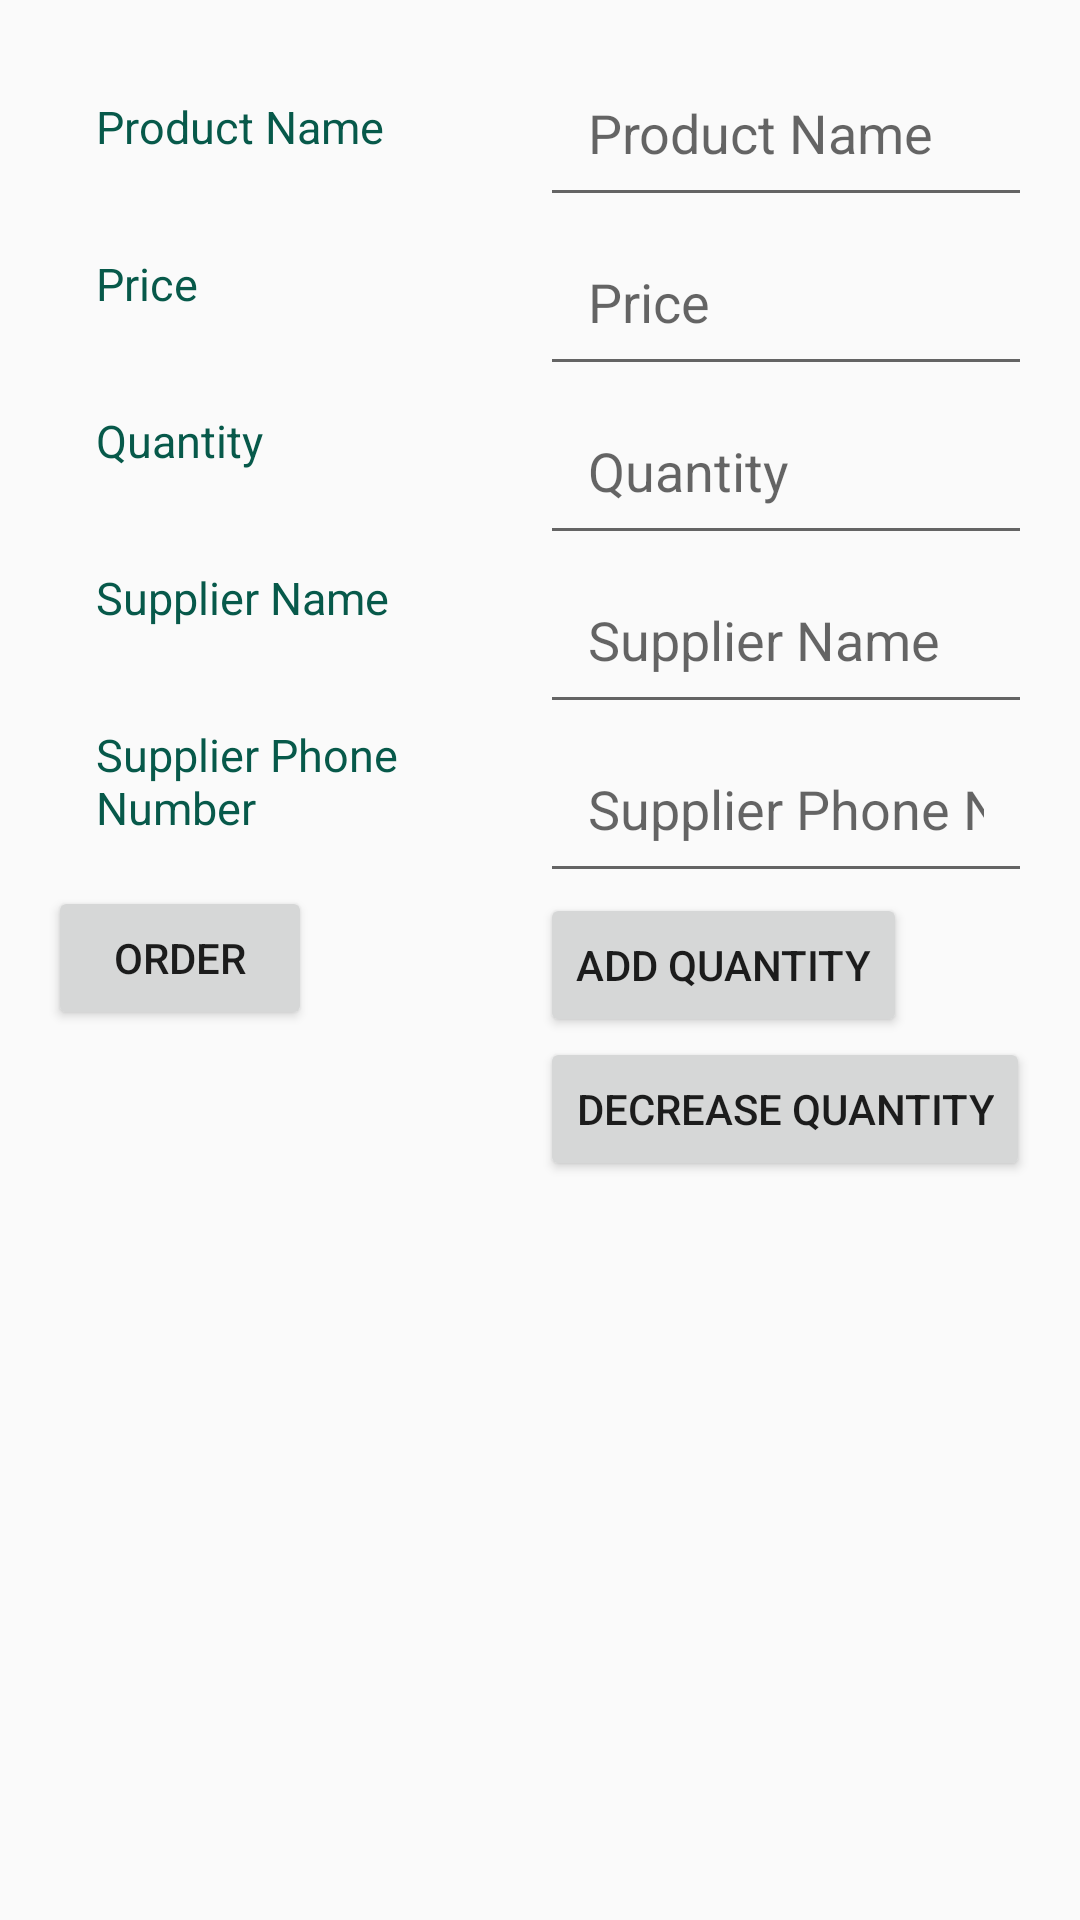

This screen was rendered from an Android layout file. Write that file and the resources it references.
<!-- AndroidManifest.xml: application theme AppTheme -->
<!-- res/layout/activity_adding.xml -->
<?xml version="1.0" encoding="utf-8"?>
<LinearLayout xmlns:android="http://schemas.android.com/apk/res/android"
    xmlns:tools="http://schemas.android.com/tools"
    android:layout_width="match_parent"
    android:layout_height="match_parent"
    android:orientation="horizontal"
    android:padding="@dimen/padding_16"
    tools:context="com.example.eslam.inventoryapp.AddingActivity">

    <LinearLayout
        android:layout_width="0dp"
        android:layout_height="wrap_content"
        android:layout_weight="1"
        android:orientation="vertical">

        <TextView
            style="@style/textStyle"
            android:text="@string/itemName" />

        <TextView
            style="@style/textStyle"
            android:text="@string/itemPrice" />

        <TextView
            style="@style/textStyle"
            android:text="@string/itemQuantity" />

        <TextView
            style="@style/textStyle"
            android:text="@string/SuppName" />

        <TextView
            style="@style/textStyle"
            android:text="@string/SuppPhone" />

        <Button
            android:id="@+id/order_btn"
            style="@style/btn_style"
            android:text="@string/order_btn" />
    </LinearLayout>

    <LinearLayout
        android:layout_width="0dp"
        android:layout_height="wrap_content"
        android:layout_weight="1"
        android:orientation="vertical">

        <EditText
            android:id="@+id/p_name"
            style="@style/editInputName"
            android:hint="@string/itemName" />

        <EditText
            android:id="@+id/p_price"
            style="@style/editInputNumber"
            android:drawableRight="@drawable/ic_attach_money"
            android:hint="@string/itemPrice" />

        <EditText
            android:id="@+id/p_quantity"
            style="@style/editInputNumber"
            android:hint="@string/itemQuantity" />

        <EditText
            android:id="@+id/supplier_name"
            style="@style/editInputName"
            android:hint="@string/SuppName" />

        <EditText
            android:id="@+id/supplier_phone"
            style="@style/editInputNumber"
            android:hint="@string/SuppPhone" />

        <Button
            android:id="@+id/add_btn"
            style="@style/btn_style"
            android:text="@string/inc_btn" />

        <Button
            android:id="@+id/decrease_btn"
            style="@style/btn_style"
            android:text="@string/dec_btn" />
    </LinearLayout>

</LinearLayout>
<!-- resources referenced by this layout -->
<resources>
  <dimen name="padding_16">16dp</dimen>
  <string name="SuppName">Supplier Name</string>
  <string name="SuppPhone">Supplier Phone Number</string>
  <string name="dec_btn">decrease Quantity</string>
  <string name="inc_btn">Add Quantity</string>
  <string name="itemName">Product Name</string>
  <string name="itemPrice">Price</string>
  <string name="itemQuantity">Quantity</string>
  <string name="order_btn">Order</string>
  <style name="btn_style">
          <item name="android:layout_width">wrap_content</item>
          <item name="android:layout_height">wrap_content</item>
      </style>
  <style name="editInputName">
          <item name="android:layout_height">wrap_content</item>
          <item name="android:layout_width">match_parent</item>
          <item name="android:padding">@dimen/padding_16</item>
      </style>
  <style name="editInputNumber">
          <item name="android:layout_height">wrap_content</item>
          <item name="android:layout_width">match_parent</item>
          <item name="android:padding">@dimen/padding_16</item>
          <item name="android:inputType">numberDecimal</item>
      </style>
  <style name="textStyle">
          <item name="android:layout_height">wrap_content</item>
          <item name="android:layout_width">wrap_content</item>
          <item name="android:padding">@dimen/padding_16</item>
          <item name="android:textSize">@dimen/textSize_12</item>
          <item name="android:textColor">@color/colorText</item>
      </style>
  <style name="AppTheme" parent="Theme.AppCompat.Light.DarkActionBar">
          
          <item name="colorPrimary">@color/colorPrimary</item>
          <item name="colorPrimaryDark">@color/colorPrimaryDark</item>
          <item name="colorAccent">@color/colorAccent</item>
      </style>
  <dimen name="textSize_12">15sp</dimen>
  <color name="colorText">#07594a</color>
  <color name="colorPrimary">#019373</color>
  <color name="colorPrimaryDark">#047b61</color>
  <color name="colorAccent">#047b61</color>
</resources>
